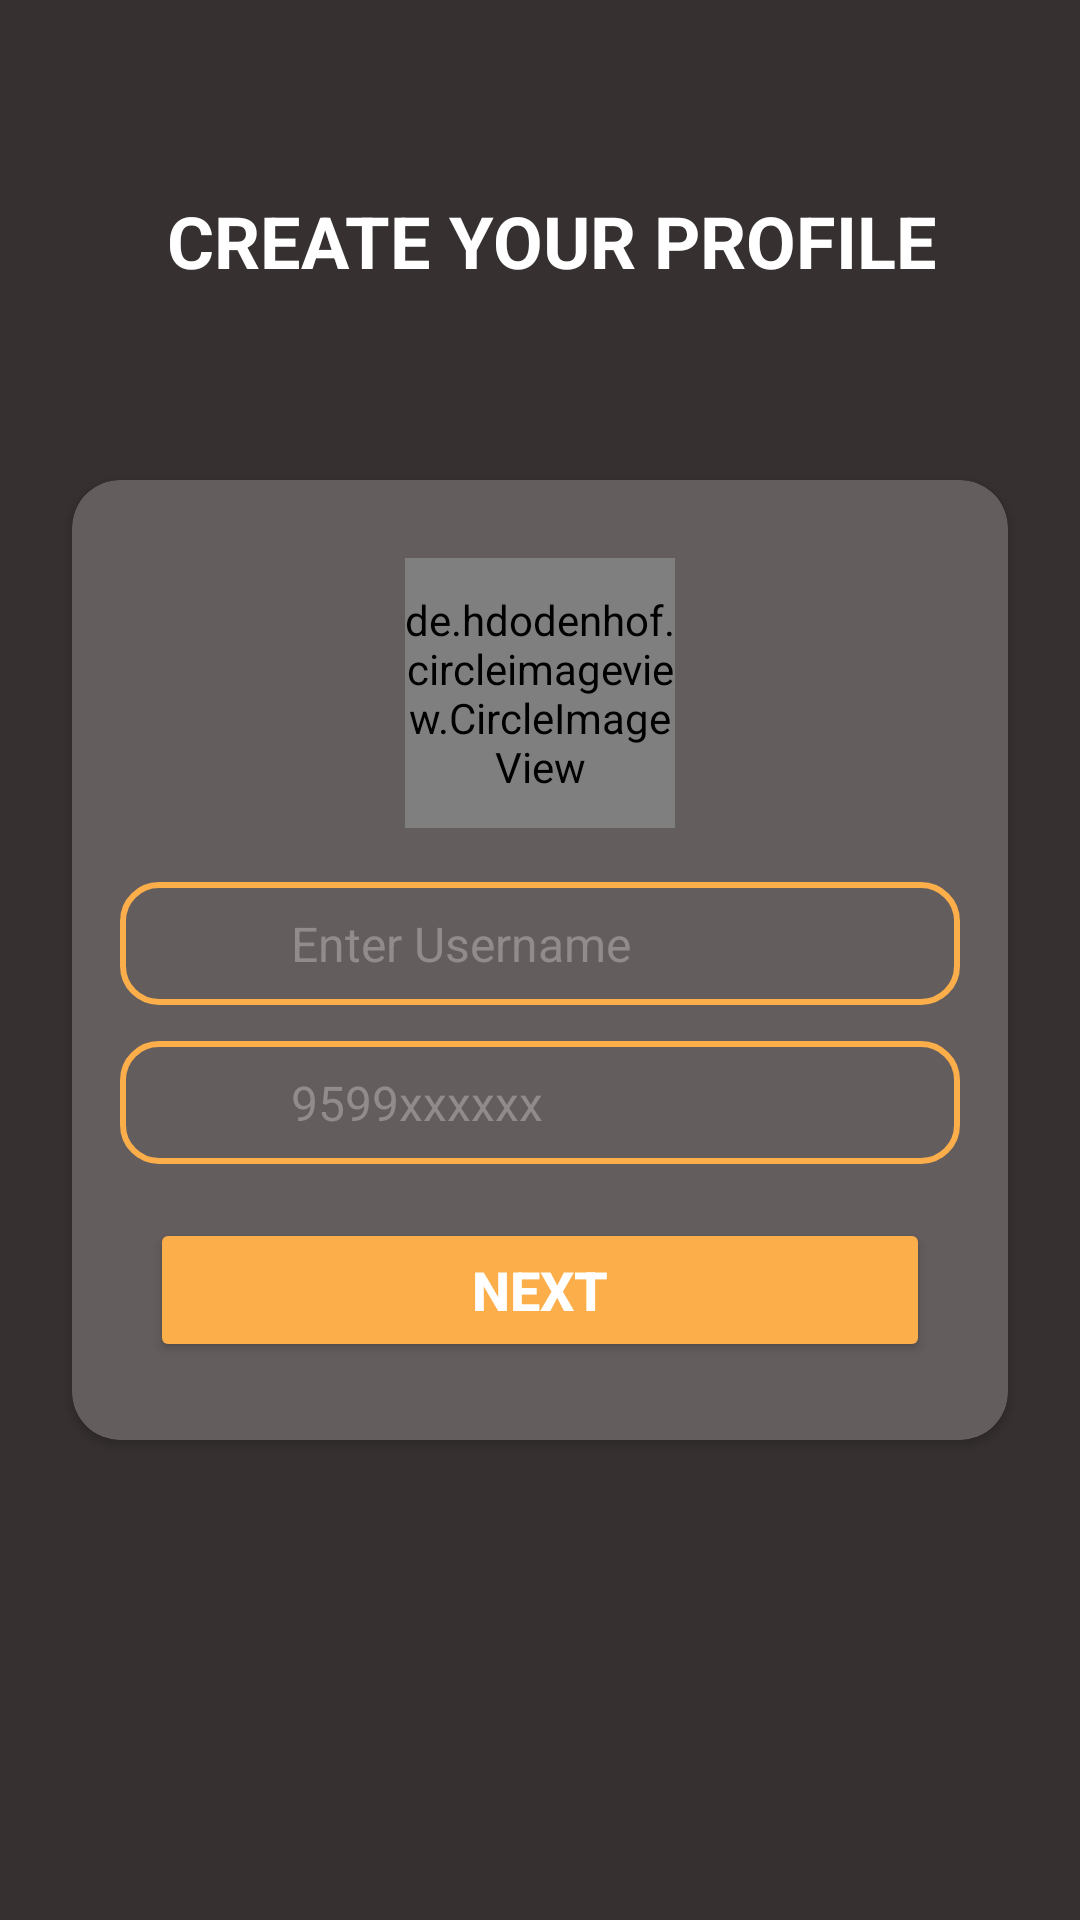

Android layout source for this screen:
<!-- AndroidManifest.xml: application theme AppTheme -->
<!-- res/layout/fragment_user_data.xml -->
<?xml version="1.0" encoding="utf-8"?>
<androidx.constraintlayout.widget.ConstraintLayout xmlns:android="http://schemas.android.com/apk/res/android"
    xmlns:app="http://schemas.android.com/apk/res-auto"
    android:layout_width="match_parent"
    android:layout_height="match_parent"
    android:background="@color/colorDarkGrey">

    <TextView
        android:id="@+id/txt_title"
        android:layout_width="wrap_content"
        android:layout_height="wrap_content"
        android:layout_marginStart="8dp"
        android:text="@string/create_your_profile"
        android:textAlignment="center"
        android:textColor="@color/white"
        android:textSize="24sp"
        android:textStyle="bold"
        app:layout_constraintBottom_toTopOf="@+id/card_view"
        app:layout_constraintEnd_toEndOf="parent"
        app:layout_constraintStart_toStartOf="parent"
        app:layout_constraintTop_toTopOf="parent" />

    <androidx.cardview.widget.CardView
        android:id="@+id/card_view"
        android:layout_width="0dp"
        android:layout_height="wrap_content"
        android:layout_margin="24dp"
        android:elevation="@dimen/elevation"
        app:cardBackgroundColor="@color/colorGrey"
        app:cardCornerRadius="@dimen/corner_radius"
        app:layout_constraintBottom_toBottomOf="parent"
        app:layout_constraintEnd_toEndOf="parent"
        app:layout_constraintStart_toStartOf="parent"
        app:layout_constraintTop_toTopOf="parent">

        <LinearLayout
            android:layout_width="match_parent"
            android:layout_height="wrap_content"
            android:gravity="center"
            android:orientation="vertical"
            android:padding="8dp">

            <de.hdodenhof.circleimageview.CircleImageView
                android:id="@+id/img_profile"
                android:layout_width="90dp"
                android:layout_height="90dp"
                android:layout_marginTop="18dp"
                android:src="@drawable/ic_profile"
                app:civ_border_color="@color/colorAccent"
                app:civ_border_width="3dp" />

            <LinearLayout
                android:id="@+id/ll0"
                android:layout_width="match_parent"
                android:layout_height="wrap_content"
                android:layout_marginStart="8dp"
                android:layout_marginTop="18dp"
                android:layout_marginEnd="8dp"
                android:padding="8dp"
                android:background="@drawable/text_field_background"
                android:gravity="center_vertical"
                android:orientation="horizontal">

                <ImageView
                    android:layout_width="25dp"
                    android:layout_height="25dp"
                    android:layout_marginStart="10dp"
                    android:contentDescription="@string/app_name"
                    android:src="@drawable/ic_person"
                    app:tint="@color/white" />

                <EditText
                    android:id="@+id/edit_text_person"
                    android:layout_width="match_parent"
                    android:layout_height="match_parent"
                    android:layout_marginStart="14dp"
                    android:background="@null"
                    android:hint="@string/enter_username"
                    android:inputType="textPersonName"
                    android:maxLength="10"
                    android:textColor="@color/white"
                    android:textColorHint="@color/colorHint"
                    android:textSize="16sp" />

            </LinearLayout>

            <LinearLayout
                android:id="@+id/ll1"
                android:layout_width="match_parent"
                android:layout_height="wrap_content"
                android:layout_marginStart="8dp"
                android:layout_marginTop="12dp"
                android:layout_marginEnd="8dp"
                android:background="@drawable/text_field_background"
                android:gravity="center_vertical"
                android:padding="8dp"
                android:orientation="horizontal">

                <ImageView
                    android:layout_width="25dp"
                    android:layout_height="25dp"
                    android:layout_marginStart="10dp"
                    android:contentDescription="@string/app_name"
                    android:src="@drawable/ic_phone"
                    app:tint="@color/white" />

                <EditText
                    android:id="@+id/edit_text_phone"
                    android:layout_width="match_parent"
                    android:layout_height="match_parent"
                    android:layout_marginStart="14dp"
                    android:background="@null"
                    android:hint="@string/_9599xxxxxx"
                    android:inputType="phone"
                    android:maxLength="10"
                    android:textColor="@color/white"
                    android:textColorHint="@color/colorHint"
                    android:textSize="16sp" />

            </LinearLayout>

            <Button
                android:id="@+id/btn_otp"
                android:layout_width="match_parent"
                android:layout_height="wrap_content"
                android:layout_margin="18dp"
                android:backgroundTint="@color/colorAccent"
                android:padding="8dp"
                android:text="@string/next"
                android:textColor="@color/white"
                android:textSize="18sp"
                android:textStyle="bold"
                app:cornerRadius="8dp" />


        </LinearLayout>

    </androidx.cardview.widget.CardView>


</androidx.constraintlayout.widget.ConstraintLayout>
<!-- resources referenced by this layout -->
<resources>
  <color name="colorAccent">#FBAE49</color>
  <color name="colorDarkGrey">#363030</color>
  <color name="colorGrey">#645D5D</color>
  <color name="colorHint">#928B8B</color>
  <color name="white">#FFFFFF</color>
  <dimen name="corner_radius">16dp</dimen>
  <dimen name="elevation">8dp</dimen>
  <!-- drawable ic_profile (drawable) -->
  <vector xmlns:android="http://schemas.android.com/apk/res/android"
      android:width="29.25dp"
      android:height="29.25dp"
      android:viewportWidth="29.25"
      android:viewportHeight="29.25">
    <path
        android:fillColor="#FF000000"
        android:pathData="M14.625,0A14.625,14.625 0,1 0,29.25 14.625,14.668 14.668,0 0,0 14.625,0ZM14.625,4.387a4.387,4.387 0,1 1,-4.387 4.387A4.4,4.4 0,0 1,14.625 4.387ZM14.625,25.509A10.654,10.654 0,0 1,5.85 20.825c0.07,-2.925 5.85,-4.535 8.775,-4.535s8.7,1.61 8.775,4.535A10.672,10.672 0,0 1,14.625 25.509Z"/>
  </vector>
  <!-- drawable text_field_background (drawable) -->
  <?xml version="1.0" encoding="utf-8"?>
  <shape xmlns:android="http://schemas.android.com/apk/res/android">
  
      <solid android:color="@color/colorGrey"/>
      <stroke android:color="@color/colorAccent" android:width="2dp"/>
      <corners android:radius="12dp"/>
  
  </shape>
  <string name="_9599xxxxxx">9599xxxxxx</string>
  <string name="app_name">Messenger</string>
  <string name="create_your_profile">CREATE YOUR PROFILE</string>
  <string name="enter_username">Enter Username</string>
  <string name="next">NEXT</string>
  <style name="AppTheme" parent="Theme.MaterialComponents.DayNight.DarkActionBar">
  
          <item name="colorPrimary">@color/colorPrimary</item>
          <item name="colorAccent">@color/colorAccent</item>
  
      </style>
  <color name="colorPrimary">#363030</color>
</resources>
